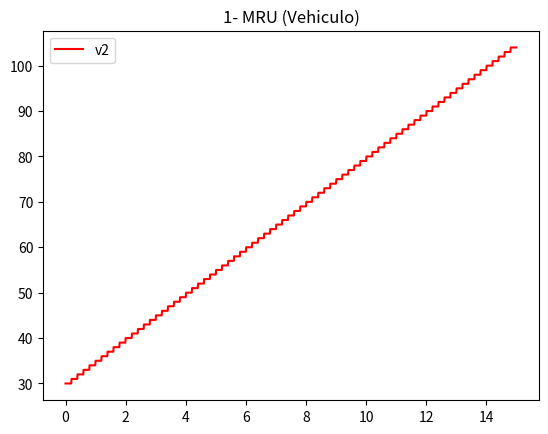

This chart was generated by the following Python code:
# -*- coding: utf-8 -*-
"""
Created on Sun Jul 29 21:48:41 2018

[redacted]
"""

import matplotlib . pyplot as plt

V1 = []
V2 = []

TIEMPO_INICIAL = 0                                 # REPOSO.
TIEMPO_FIN = 15                                    # TIEMPO FINAL DEL OBJETO.

PASO_GRAF = 0.01
PASO_TABLA = 1

TIEMPO_GRAF = TIEMPO_INICIAL
TIEMPO_TABLA = TIEMPO_INICIAL

X0 = 30                                            # POSICION INICIAL. 
VEL = 5                                           # VELOCIDAD CONSTANTE DEL OBJETO.



while TIEMPO_GRAF <= TIEMPO_FIN :
    V1.append ( TIEMPO_GRAF )
    VEL_0 = VEL * TIEMPO_GRAF  

    V2.append (int ( X0 + VEL_0 ))
    TIEMPO_GRAF = TIEMPO_GRAF + PASO_GRAF    


plt. plot (V1 , V2, color = 'r' )
plt.legend (["v2"])
plt.title ("1- MRU (Vehiculo)")
plt. show ()
print ("")

print ("","","Tiempo(Seg.)""","","","","Distancia(Mts)","","","","Velocidad(Mts/Seg.)")
print ("")
while TIEMPO_TABLA <= TIEMPO_FIN:
    Velocidad_Seg = int (VEL * TIEMPO_TABLA)
    DIST =   X0 + Velocidad_Seg 
    TIEMPO_TABLA = TIEMPO_TABLA + PASO_TABLA
    print ("","","","","","","",TIEMPO_TABLA-PASO_TABLA,"","","","","","","","","","","","","","", DIST,"","","","","","","","","","","","","","","","","","", Velocidad_Seg)   
print ("")

